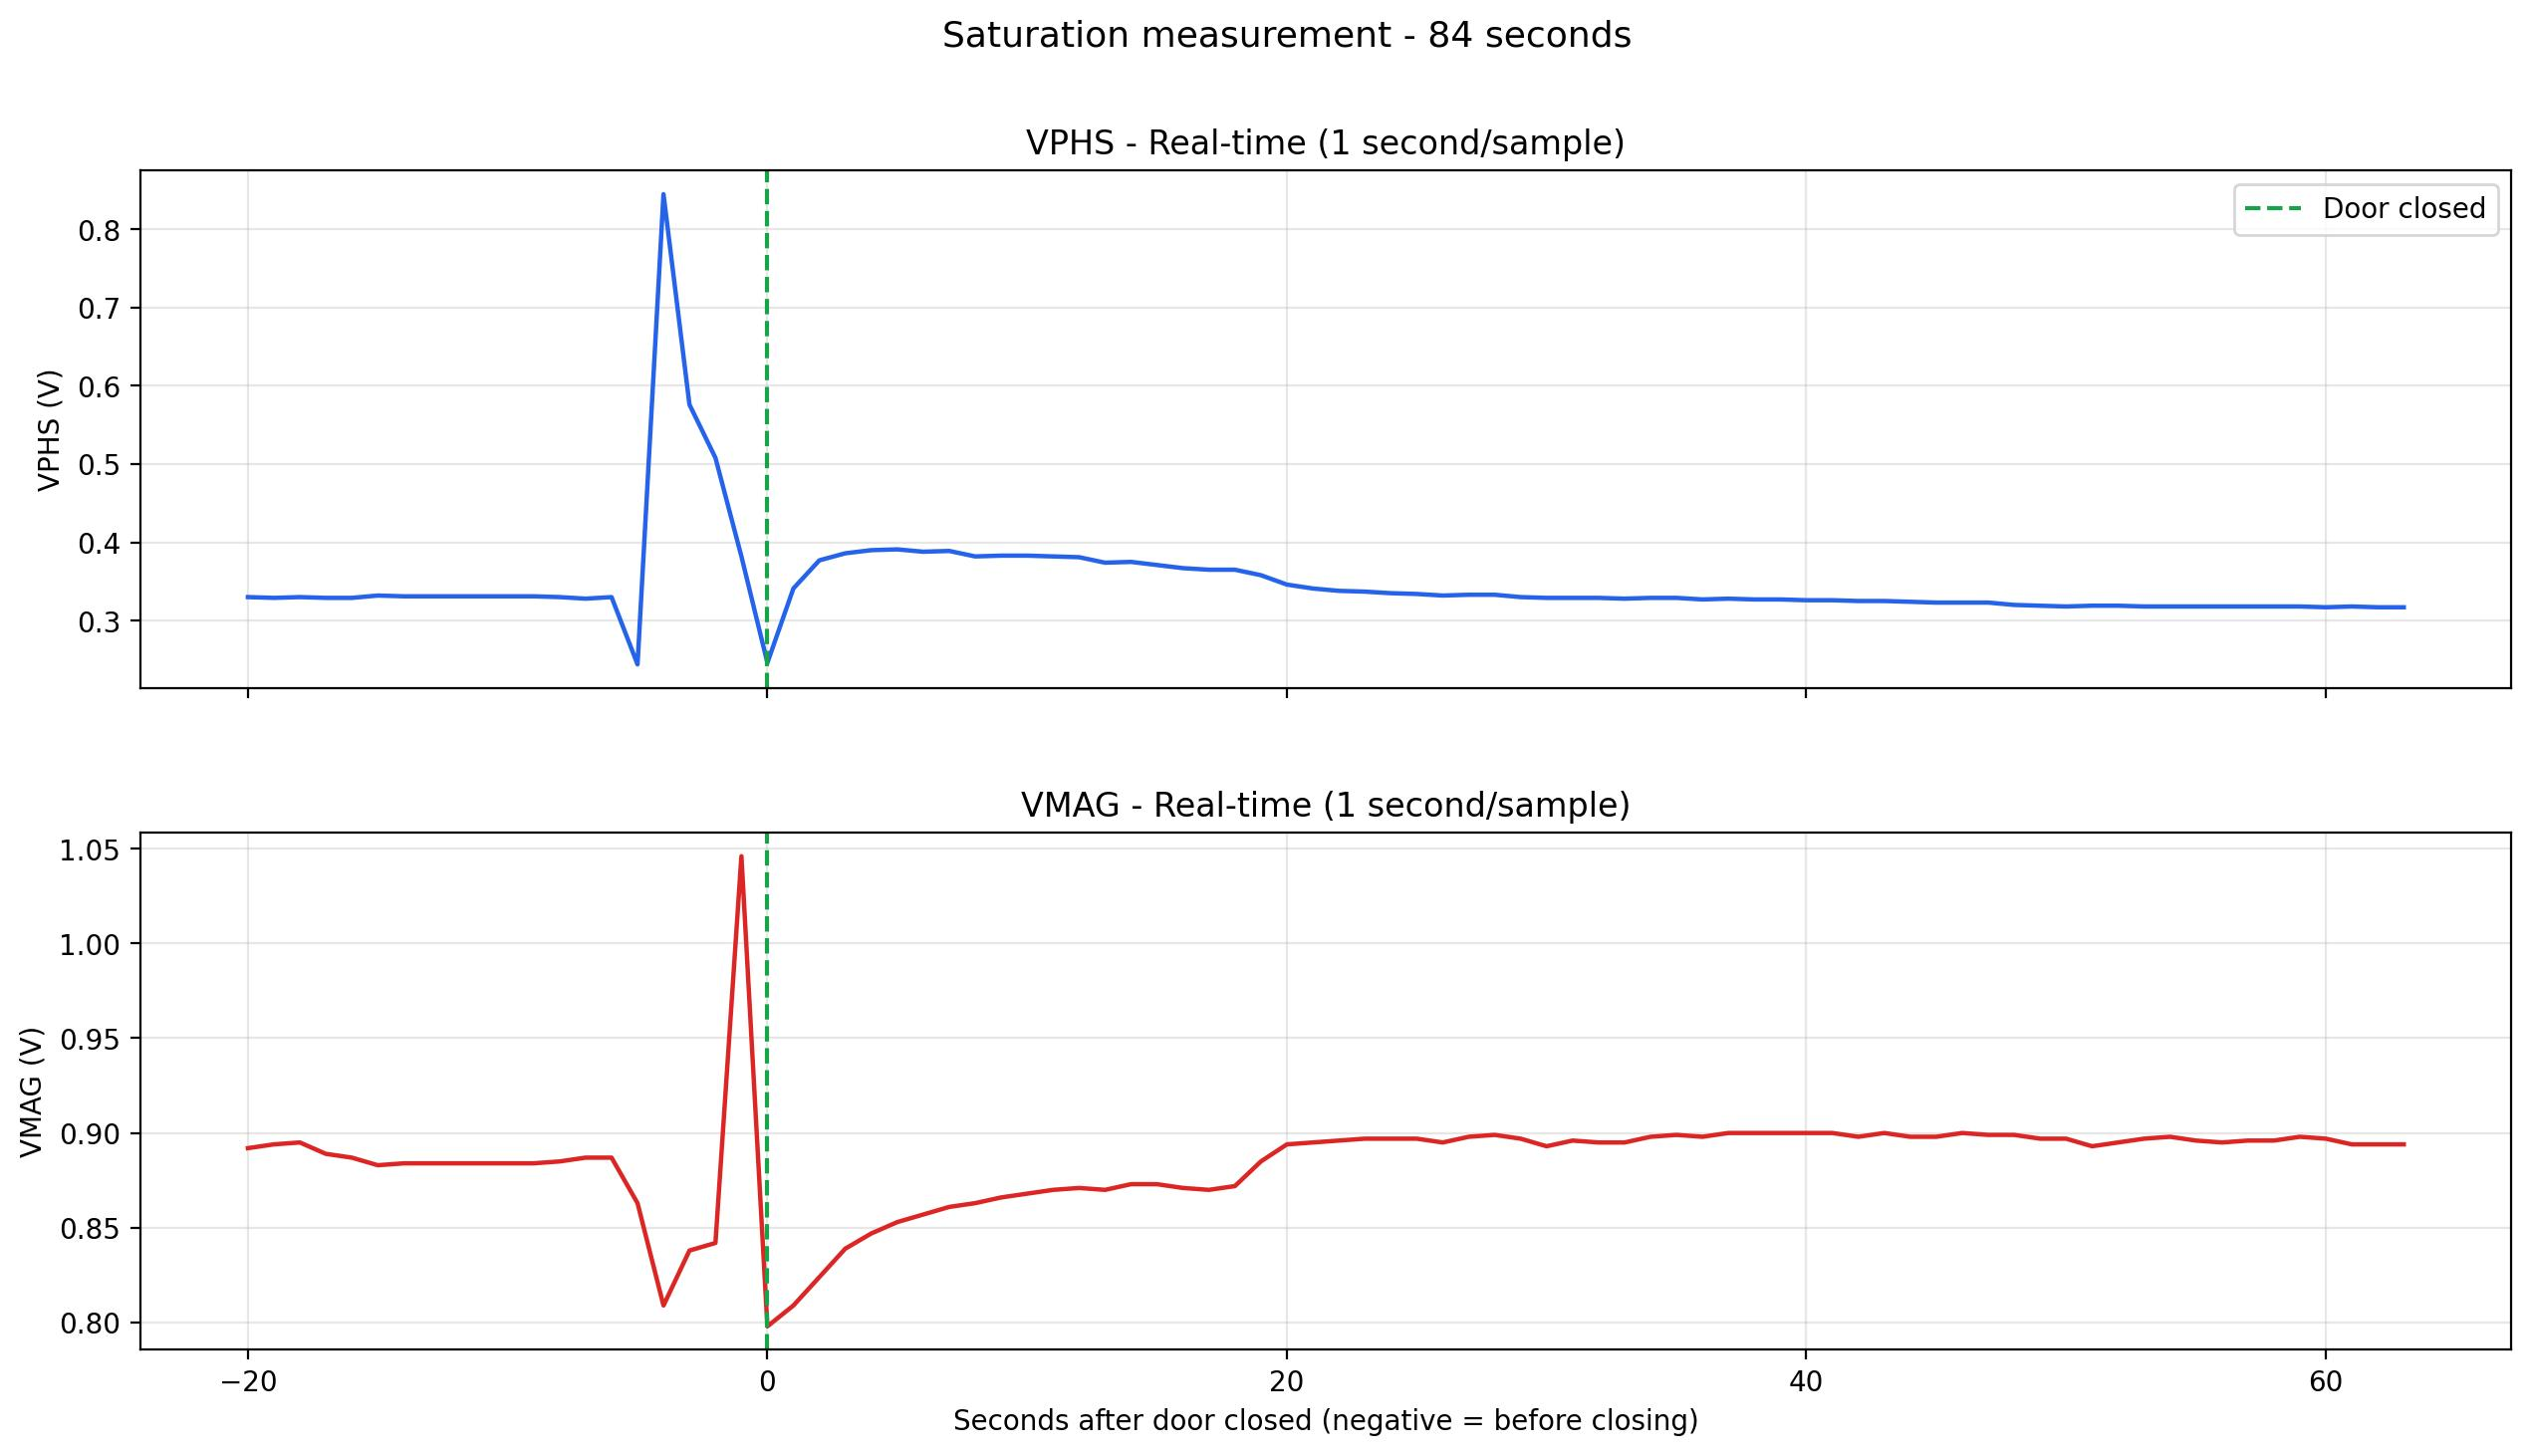

Source data for this figure (header and first rows):
Arduino Second, Seconds After Door Closed, PC Date Time, VPHS, VMAG
1, -20, 2026-08-11 14:05:23, 0.330, 0.892
2, -19, 2026-08-11 14:05:24, 0.329, 0.894
3, -18, 2026-08-11 14:05:25, 0.330, 0.895
4, -17, 2026-08-11 14:05:26, 0.329, 0.889
5, -16, 2026-08-11 14:05:27, 0.329, 0.887
6, -15, 2026-08-11 14:05:28, 0.332, 0.883
7, -14, 2026-08-11 14:05:29, 0.331, 0.884
8, -13, 2026-08-11 14:05:30, 0.331, 0.884
9, -12, 2026-08-11 14:05:31, 0.331, 0.884
10, -11, 2026-08-11 14:05:32, 0.331, 0.884
11, -10, 2026-08-11 14:05:33, 0.331, 0.884
12, -9, 2026-08-11 14:05:34, 0.331, 0.884
13, -8, 2026-08-11 14:05:35, 0.330, 0.885
14, -7, 2026-08-11 14:05:36, 0.328, 0.887
15, -6, 2026-08-11 14:05:37, 0.330, 0.887
16, -5, 2026-08-11 14:05:38, 0.244, 0.863
17, -4, 2026-08-11 14:05:39, 0.845, 0.809
18, -3, 2026-08-11 14:05:40, 0.576, 0.838
19, -2, 2026-08-11 14:05:41, 0.508, 0.842
20, -1, 2026-08-11 14:05:42, 0.382, 1.046
21, 0, 2026-08-11 14:05:43, 0.246, 0.798
22, 1, 2026-08-11 14:05:44, 0.341, 0.809
23, 2, 2026-08-11 14:05:45, 0.377, 0.824
24, 3, 2026-08-11 14:05:46, 0.386, 0.839
25, 4, 2026-08-11 14:05:47, 0.390, 0.847
26, 5, 2026-08-11 14:05:48, 0.391, 0.853
27, 6, 2026-08-11 14:05:49, 0.388, 0.857
28, 7, 2026-08-11 14:05:50, 0.389, 0.861
29, 8, 2026-08-11 14:05:51, 0.382, 0.863
30, 9, 2026-08-11 14:05:52, 0.383, 0.866
31, 10, 2026-08-11 14:05:53, 0.383, 0.868
32, 11, 2026-08-11 14:05:54, 0.382, 0.870
33, 12, 2026-08-11 14:05:55, 0.381, 0.871
34, 13, 2026-08-11 14:05:56, 0.374, 0.870
35, 14, 2026-08-11 14:05:57, 0.375, 0.873
36, 15, 2026-08-11 14:05:58, 0.371, 0.873
37, 16, 2026-08-11 14:05:59, 0.367, 0.871
38, 17, 2026-08-11 14:06:00, 0.365, 0.870
39, 18, 2026-08-11 14:06:01, 0.365, 0.872
40, 19, 2026-08-11 14:06:02, 0.358, 0.885
41, 20, 2026-08-11 14:06:03, 0.346, 0.894
42, 21, 2026-08-11 14:06:04, 0.341, 0.895
43, 22, 2026-08-11 14:06:05, 0.338, 0.896
44, 23, 2026-08-11 14:06:06, 0.337, 0.897
45, 24, 2026-08-11 14:06:07, 0.335, 0.897
46, 25, 2026-08-11 14:06:08, 0.334, 0.897
47, 26, 2026-08-11 14:06:09, 0.332, 0.895
48, 27, 2026-08-11 14:06:10, 0.333, 0.898
49, 28, 2026-08-11 14:06:11, 0.333, 0.899
50, 29, 2026-08-11 14:06:12, 0.330, 0.897
51, 30, 2026-08-11 14:06:13, 0.329, 0.893
52, 31, 2026-08-11 14:06:14, 0.329, 0.896
53, 32, 2026-08-11 14:06:15, 0.329, 0.895
54, 33, 2026-08-11 14:06:16, 0.328, 0.895
55, 34, 2026-08-11 14:06:17, 0.329, 0.898
56, 35, 2026-08-11 14:06:18, 0.329, 0.899
57, 36, 2026-08-11 14:06:19, 0.327, 0.898
58, 37, 2026-08-11 14:06:20, 0.328, 0.900
59, 38, 2026-08-11 14:06:21, 0.327, 0.900
60, 39, 2026-08-11 14:06:22, 0.327, 0.900
... 24 more rows
